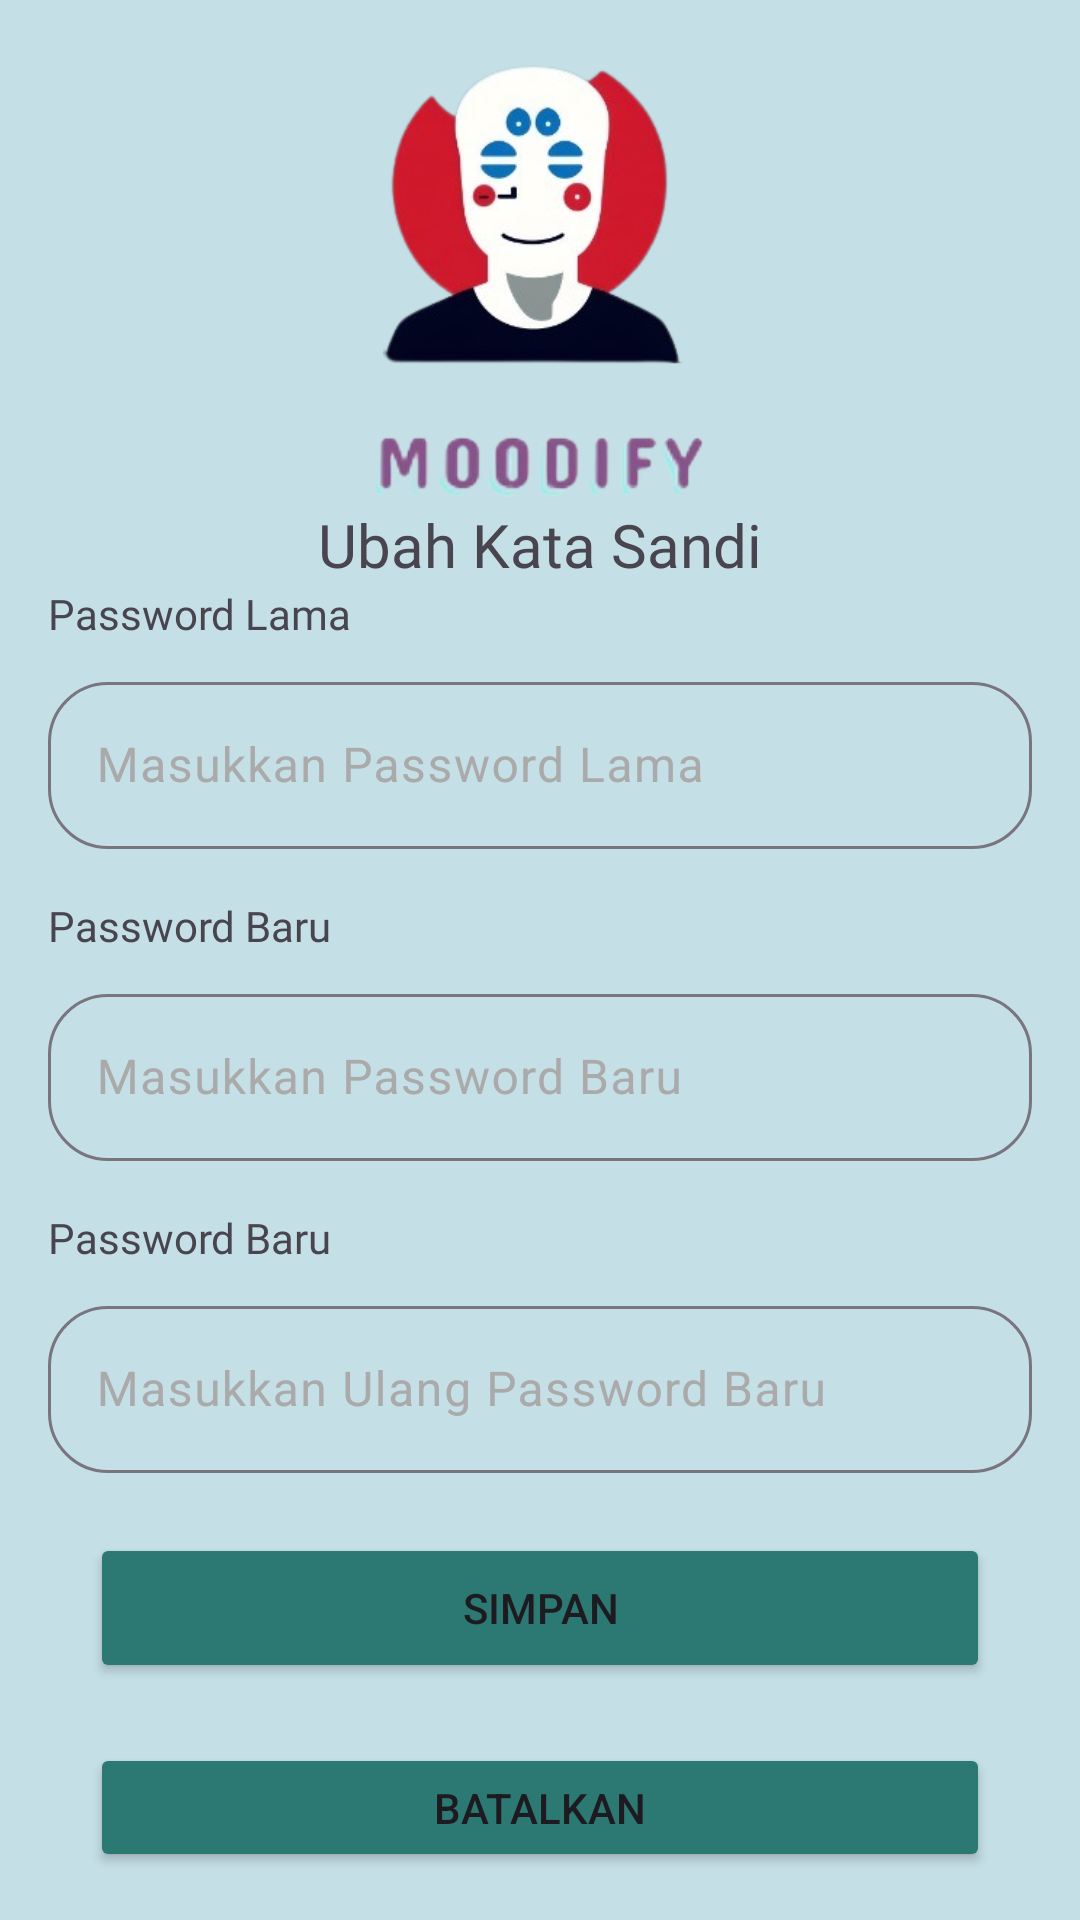

The Android layout XML behind this screen, and the referenced resources:
<!-- AndroidManifest.xml: application theme Theme.Tesya -->
<!-- res/layout/activity_ubah_sandi.xml -->
<?xml version="1.0" encoding="utf-8"?>
<RelativeLayout xmlns:android="http://schemas.android.com/apk/res/android"
    xmlns:app="http://schemas.android.com/apk/res-auto"
    android:layout_width="match_parent"
    android:layout_height="match_parent"
    android:padding="16dp"
    android:background="@color/bg"
    android:gravity="center">

    <ImageView
        android:id="@+id/iv_profile"
        android:layout_width="194dp"
        android:layout_height="152dp"
        android:layout_centerHorizontal="true"
        android:contentDescription="@string/app_name"
        android:src="@drawable/logo" />

    <TextView
        android:id="@+id/tv_nama"
        android:layout_width="wrap_content"
        android:layout_height="wrap_content"
        android:layout_below="@id/iv_profile"
        android:layout_centerHorizontal="true"
        android:fontFamily="@font/poppins_regular"
        android:text="Ubah Kata Sandi"
        android:textSize="20sp" />

    <TextView
        android:id="@+id/tv_username"
        android:layout_width="wrap_content"
        android:layout_height="wrap_content"
        android:text="Password Lama"
        android:fontFamily="@font/poppins_regular"
        android:layout_below="@id/tv_nama"/>

    <com.google.android.material.textfield.TextInputLayout
        android:id="@+id/ev_pass_lama"
        android:layout_width="match_parent"
        android:layout_height="wrap_content"
        android:layout_below="@id/tv_username"
        android:hint="Masukkan Password Lama"
        android:textColorHint="@android:color/darker_gray"
        android:layout_marginTop="8dp"
        app:boxCornerRadiusTopStart="20dp"
        app:boxCornerRadiusBottomEnd="20dp"
        app:boxCornerRadiusBottomStart="20dp"
        app:boxCornerRadiusTopEnd="20dp">

        <com.google.android.material.textfield.TextInputEditText
            android:id="@+id/editTextName"
            android:layout_width="match_parent"
            android:layout_height="wrap_content"
            android:inputType="textPersonName"/>
    </com.google.android.material.textfield.TextInputLayout>


    <TextView
        android:id="@+id/tv_password"
        android:layout_width="wrap_content"
        android:layout_height="wrap_content"
        android:text="Password Baru"
        android:layout_marginTop="16dp"
        android:fontFamily="@font/poppins_regular"
        android:layout_below="@id/ev_pass_lama"/>

    <com.google.android.material.textfield.TextInputLayout
        android:id="@+id/ev_password_baru"
        android:layout_width="match_parent"
        android:layout_height="wrap_content"
        android:layout_below="@id/tv_password"
        android:hint="Masukkan Password Baru"
        android:textColorHint="@android:color/darker_gray"
        android:layout_marginTop="8dp"
        app:boxCornerRadiusTopStart="20dp"
        app:boxCornerRadiusBottomEnd="20dp"
        app:boxCornerRadiusBottomStart="20dp"
        app:boxCornerRadiusTopEnd="20dp">

        <com.google.android.material.textfield.TextInputEditText
            android:id="@+id/et_passwordLogin"
            android:layout_width="match_parent"
            android:layout_height="wrap_content"
            android:inputType="textPersonName"/>
    </com.google.android.material.textfield.TextInputLayout>

    <TextView
        android:id="@+id/tv_repassword"
        android:layout_width="wrap_content"
        android:layout_height="wrap_content"
        android:text="Password Baru"
        android:layout_marginTop="16dp"
        android:fontFamily="@font/poppins_regular"
        android:layout_below="@id/ev_password_baru"/>

    <com.google.android.material.textfield.TextInputLayout
        android:id="@+id/ev_repassword"
        android:layout_width="match_parent"
        android:layout_height="wrap_content"
        android:layout_below="@id/tv_repassword"
        android:hint="Masukkan Ulang Password Baru"
        android:textColorHint="@android:color/darker_gray"
        android:layout_marginTop="8dp"
        app:boxCornerRadiusTopStart="20dp"
        app:boxCornerRadiusBottomEnd="20dp"
        app:boxCornerRadiusBottomStart="20dp"
        app:boxCornerRadiusTopEnd="20dp">

        <com.google.android.material.textfield.TextInputEditText
            android:id="@+id/et_repassword"
            android:layout_width="match_parent"
            android:layout_height="wrap_content"
            android:inputType="textPersonName"/>
    </com.google.android.material.textfield.TextInputLayout>

    <Button
        android:id="@+id/btnSave"
        android:layout_width="300dp"
        android:layout_height="50dp"
        android:layout_centerHorizontal="true"
        android:layout_below="@id/ev_repassword"
        android:layout_marginTop="20dp"
        android:backgroundTint="@color/hijau"
        android:text="Simpan"/>

    <Button
        android:id="@+id/btnCancel"
        android:layout_width="300dp"
        android:layout_height="50dp"
        android:layout_centerHorizontal="true"
        android:layout_below="@id/btnSave"
        android:layout_marginTop="20dp"
        android:backgroundTint="@color/hijau"
        android:text="Batalkan"/>
</RelativeLayout>
<!-- resources referenced by this layout -->
<resources>
  <color name="bg">#C4DFE6</color>
  <color name="hijau">#2C7873</color>
  <!-- drawable logo: png bitmap (drawable, 68351 bytes) -->
  <string name="app_name">Moodify</string>
  <style name="Theme.Tesya" parent="Base.Theme.Tesya" />
  <style name="Base.Theme.Tesya" parent="Theme.Material3.DayNight.NoActionBar">
          
          
      </style>
</resources>
